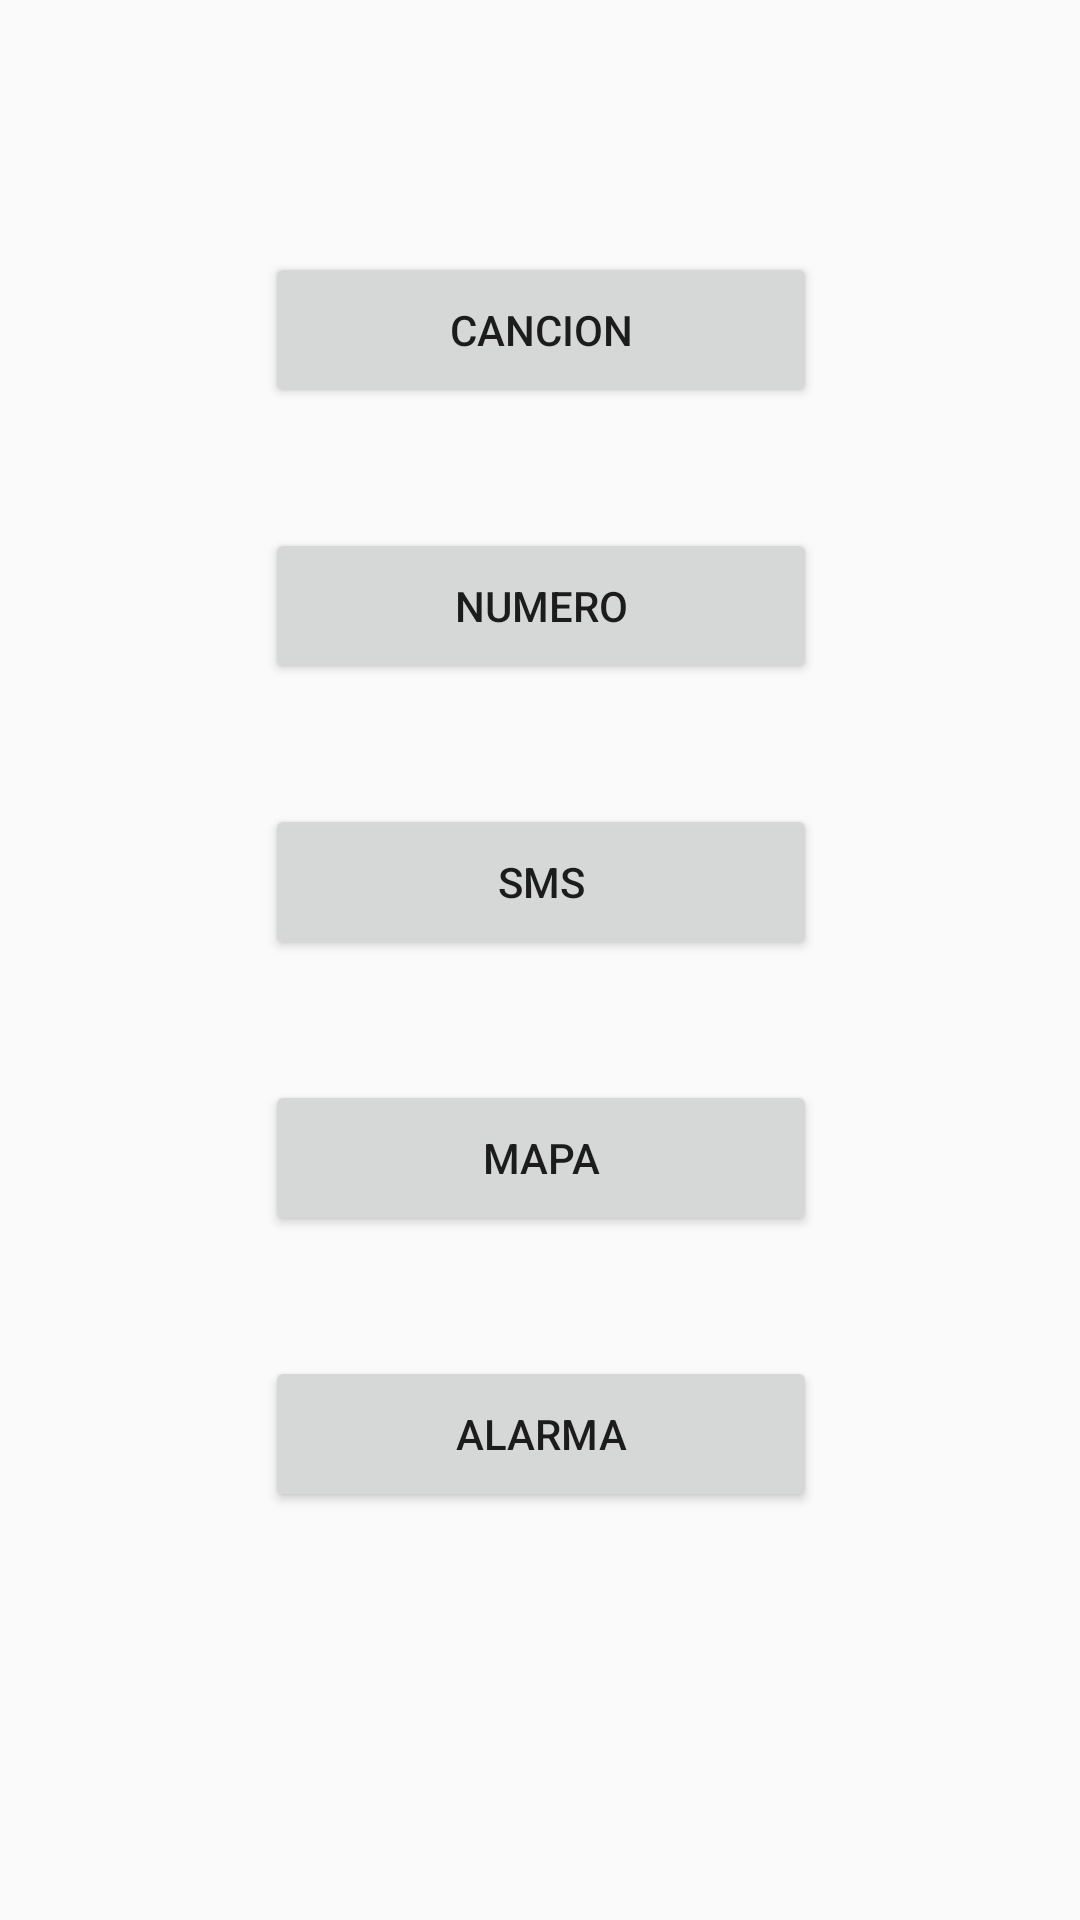

Here is an Android app screen rendered from its layout file. Give the layout XML and the strings, colors and styles it references.
<!-- AndroidManifest.xml: application theme Theme.U2a2Colorator -->
<!-- res/layout/u3a9a_intent_implicitos.xml -->
<?xml version="1.0" encoding="utf-8"?>
<androidx.constraintlayout.widget.ConstraintLayout xmlns:android="http://schemas.android.com/apk/res/android"
    xmlns:app="http://schemas.android.com/apk/res-auto"
    xmlns:tools="http://schemas.android.com/tools"
    android:layout_width="match_parent"
    android:layout_height="match_parent"
    tools:context=".ut03.u3a9aIntentImplicitos">

    <Button
        android:id="@+id/u3a9btCancion"
        android:layout_width="184dp"
        android:layout_height="52dp"
        android:layout_marginTop="84dp"
        android:text="Cancion"
        app:layout_constraintEnd_toEndOf="parent"
        app:layout_constraintHorizontal_bias="0.502"
        app:layout_constraintStart_toStartOf="parent"
        app:layout_constraintTop_toTopOf="parent" />

    <Button
        android:id="@+id/u3a9btNumero"
        android:layout_width="184dp"
        android:layout_height="52dp"
        android:layout_marginTop="40dp"
        android:text="Numero"
        app:layout_constraintEnd_toEndOf="@+id/u3a9btCancion"
        app:layout_constraintHorizontal_bias="0.0"
        app:layout_constraintStart_toStartOf="@+id/u3a9btCancion"
        app:layout_constraintTop_toBottomOf="@+id/u3a9btCancion" />

    <Button
        android:id="@+id/u3a9btSMS"
        android:layout_width="184dp"
        android:layout_height="52dp"
        android:layout_marginTop="40dp"
        android:text="SMS"
        app:layout_constraintEnd_toEndOf="@+id/u3a9btNumero"
        app:layout_constraintHorizontal_bias="0.0"
        app:layout_constraintStart_toStartOf="@+id/u3a9btNumero"
        app:layout_constraintTop_toBottomOf="@+id/u3a9btNumero" />

    <Button
        android:id="@+id/u3a9btMapa"
        android:layout_width="184dp"
        android:layout_height="52dp"
        android:layout_marginTop="40dp"
        android:text="Mapa"
        app:layout_constraintEnd_toEndOf="@+id/u3a9btSMS"
        app:layout_constraintHorizontal_bias="0.0"
        app:layout_constraintStart_toStartOf="@+id/u3a9btSMS"
        app:layout_constraintTop_toBottomOf="@+id/u3a9btSMS" />

    <Button
        android:id="@+id/u3a9btAlarma"
        android:layout_width="184dp"
        android:layout_height="52dp"
        android:layout_marginTop="40dp"
        android:text="Alarma"
        app:layout_constraintEnd_toEndOf="@+id/u3a9btMapa"
        app:layout_constraintHorizontal_bias="0.0"
        app:layout_constraintStart_toStartOf="@+id/u3a9btMapa"
        app:layout_constraintTop_toBottomOf="@+id/u3a9btMapa" />

    <TextView
        android:id="@+id/u3a9atvError"
        android:layout_width="278dp"
        android:layout_height="56dp"
        android:layout_marginTop="76dp"
        android:textAlignment="center"
        android:textColor="#FF0000"
        android:textSize="20sp"
        android:textStyle="bold"
        app:layout_constraintEnd_toEndOf="@+id/u3a9btAlarma"
        app:layout_constraintHorizontal_bias="0.51"
        app:layout_constraintStart_toStartOf="@+id/u3a9btAlarma"
        app:layout_constraintTop_toBottomOf="@+id/u3a9btAlarma" />
</androidx.constraintlayout.widget.ConstraintLayout>
<!-- resources referenced by this layout -->
<resources>
  <style name="Theme.U2a2Colorator" parent="Base.Theme.U2a2Colorator" />
  <style name="Base.Theme.U2a2Colorator" parent="Theme.AppCompat.Light.NoActionBar">
          
          
      </style>
</resources>
